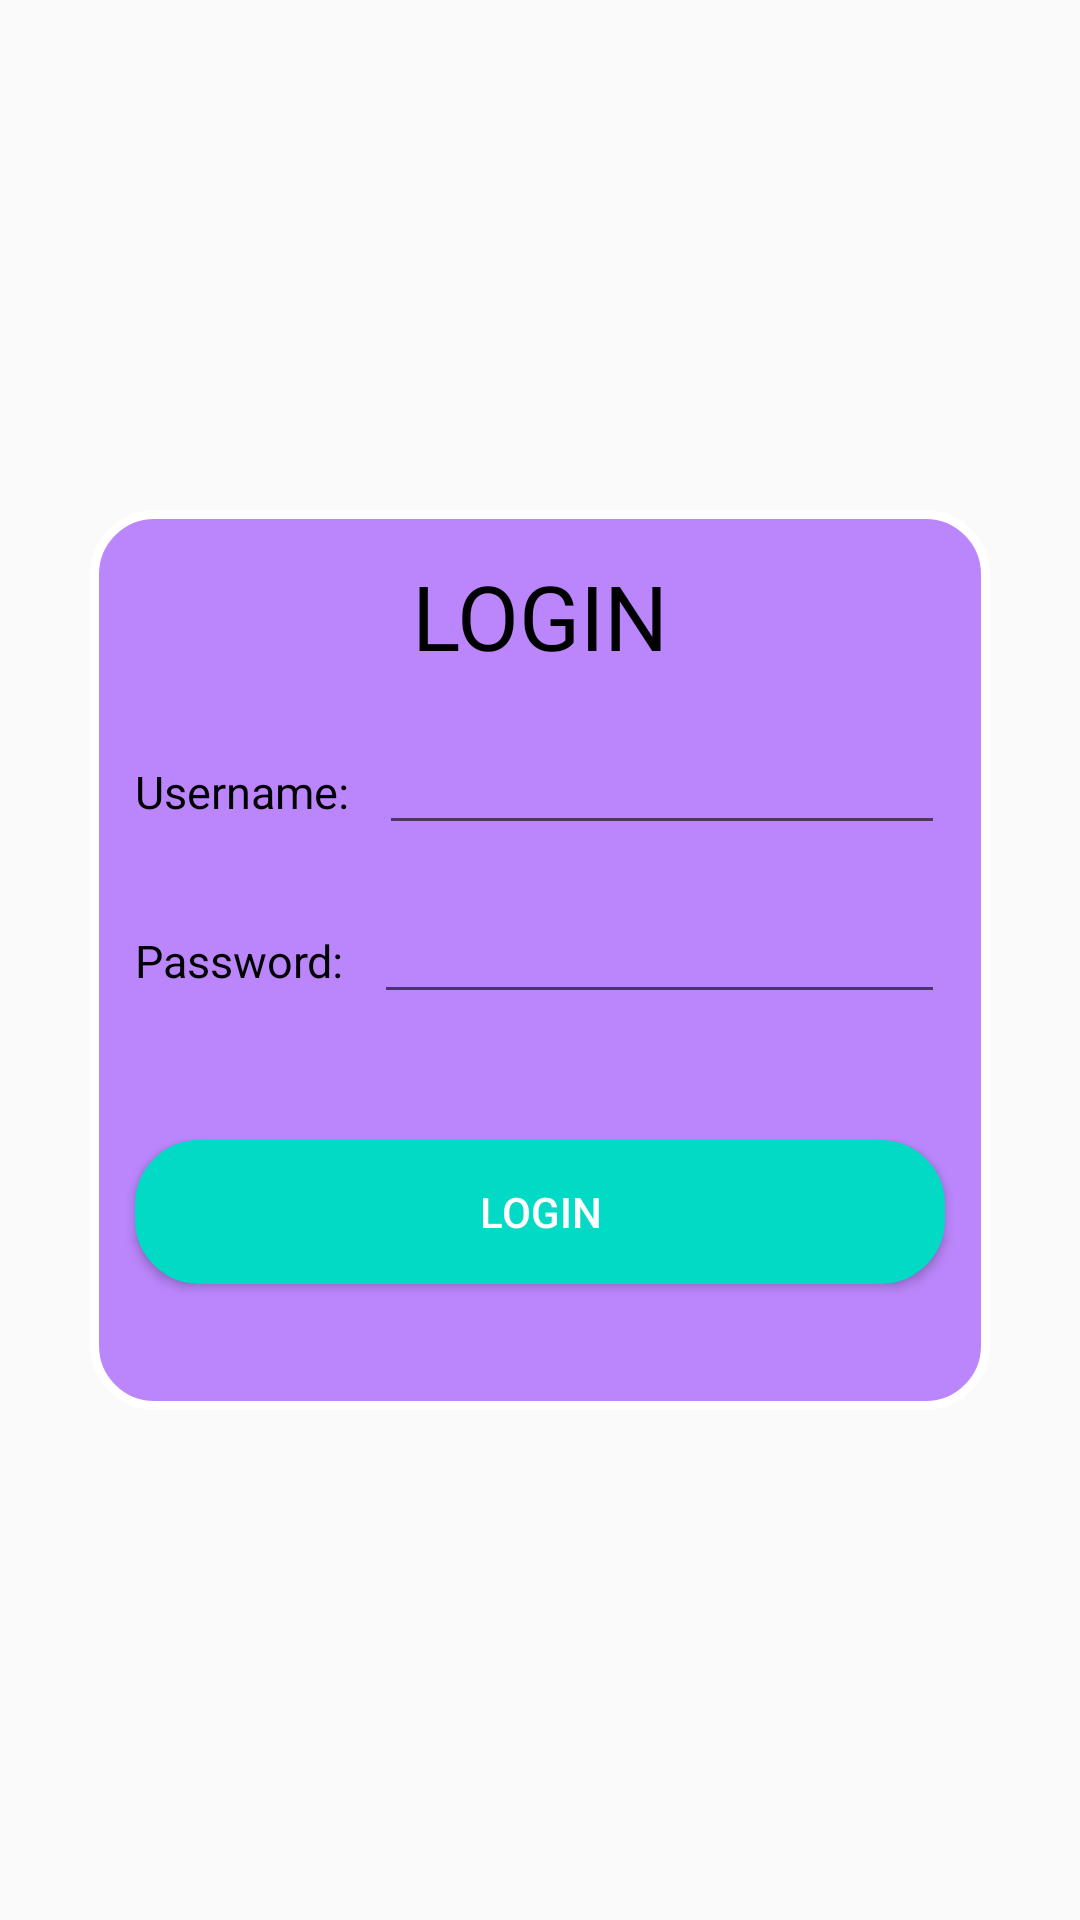

The Android layout XML behind this screen, and the referenced resources:
<!-- AndroidManifest.xml: application theme Theme.JMP -->
<!-- res/layout/activity_main.xml -->
<?xml version="1.0" encoding="utf-8"?>
<androidx.constraintlayout.widget.ConstraintLayout
    xmlns:android="http://schemas.android.com/apk/res/android"
    xmlns:app="http://schemas.android.com/apk/res-auto"
    xmlns:tools="http://schemas.android.com/tools"
    android:layout_width="match_parent"
    android:layout_height="match_parent"
    tools:context=".MainActivity">

    <View
        android:id="@+id/box"
        android:layout_width="match_parent"
        android:layout_height="300dp"
        android:layout_margin="30dp"
        android:background="@drawable/rounded_button"
        app:layout_constraintTop_toTopOf="parent"
        app:layout_constraintBottom_toBottomOf="parent"
        app:layout_constraintStart_toStartOf="parent"
        app:layout_constraintEnd_toEndOf="parent"/>

    <TextView
        android:id="@+id/tvLogin"
        android:layout_width="0dp"
        android:layout_height="wrap_content"
        android:gravity="center"
        android:layout_margin="15dp"
        android:text="@string/login"
        android:textSize="30sp"
        android:textColor="@color/black"
        app:layout_constraintTop_toTopOf="@id/box"
        app:layout_constraintStart_toStartOf="@id/box"
        app:layout_constraintEnd_toEndOf="@id/box"/>

    <LinearLayout
        android:id="@+id/usernameLayout"
        android:layout_width="0dp"
        android:layout_height="wrap_content"
        android:layout_margin="15dp"
        android:orientation="horizontal"
        app:layout_constraintTop_toBottomOf="@+id/tvLogin"
        app:layout_constraintStart_toStartOf="@id/box"
        app:layout_constraintEnd_toEndOf="@id/box">

        <TextView
            android:layout_width="wrap_content"
            android:layout_height="wrap_content"
            android:text="@string/username"
            android:textSize="15sp"
            android:textColor="@color/black"/>

        <EditText
            android:id="@+id/etUsername"
            android:layout_width="match_parent"
            android:layout_height="wrap_content"
            android:layout_marginStart="10dp"/>

    </LinearLayout>

    <LinearLayout
        android:id="@+id/passwordLayout"
        android:layout_width="0dp"
        android:layout_height="wrap_content"
        android:layout_margin="15dp"
        android:orientation="horizontal"
        app:layout_constraintTop_toBottomOf="@+id/usernameLayout"
        app:layout_constraintStart_toStartOf="@id/box"
        app:layout_constraintEnd_toEndOf="@id/box">

        <TextView
            android:layout_width="wrap_content"
            android:layout_height="wrap_content"
            android:text="@string/password"
            android:textSize="15sp"
            android:textColor="@color/black"/>

        <EditText
            android:id="@+id/etPassword"
            android:layout_width="match_parent"
            android:layout_height="wrap_content"
            android:inputType="textPassword"
            android:layout_marginStart="10dp"/>

    </LinearLayout>

    <Button
        android:id="@+id/btnLogin"
        android:layout_width="0dp"
        android:layout_height="wrap_content"
        android:layout_margin="15dp"
        android:background="@drawable/rounded_button"
        android:backgroundTint="@color/teal_200"
        android:text="@string/login"
        android:textColor="@color/white"
        app:layout_constraintTop_toBottomOf="@id/passwordLayout"
        app:layout_constraintBottom_toBottomOf="@id/box"
        app:layout_constraintStart_toStartOf="@id/box"
        app:layout_constraintEnd_toEndOf="@id/box"/>

</androidx.constraintlayout.widget.ConstraintLayout>
<!-- resources referenced by this layout -->
<resources>
  <!-- drawable rounded_button (drawable) -->
  <?xml version="1.0" encoding="utf-8"?>
  <shape xmlns:android="http://schemas.android.com/apk/res/android"
      android:shape="rectangle">
  
      <solid android:color="@color/purple_200"/>
      <corners android:radius="20dp"/>
      <stroke android:color="@color/white" android:width="3dp"/>
  
  </shape>
  <string name="login">LOGIN</string>
  <string name="password">Password:</string>
  <string name="username">Username:</string>
  <style name="Theme.JMP" parent="Theme.AppCompat.DayNight.DarkActionBar">
          
          <item name="colorPrimary">@color/purple_500</item>
          <item name="colorPrimaryVariant">@color/purple_700</item>
          <item name="colorOnPrimary">@color/white</item>
          
          <item name="colorSecondary">@color/teal_200</item>
          <item name="colorSecondaryVariant">@color/teal_700</item>
          <item name="colorOnSecondary">@color/black</item>
          
          <item name="android:statusBarColor" tools:targetApi="l">?attr/colorPrimaryVariant</item>
          
      </style>
  <!-- not gathered from this repository: default colours our renderer supplied (Android Studio template values) -->
  <color name="purple_200">#FFBB86FC</color>
  <color name="purple_500">#FF6200EE</color>
  <color name="purple_700">#FF3700B3</color>
  <color name="teal_200">#FF03DAC5</color>
  <color name="teal_700">#FF018786</color>
  <color name="black">#FF000000</color>
  <color name="white">#FFFFFFFF</color>
</resources>
